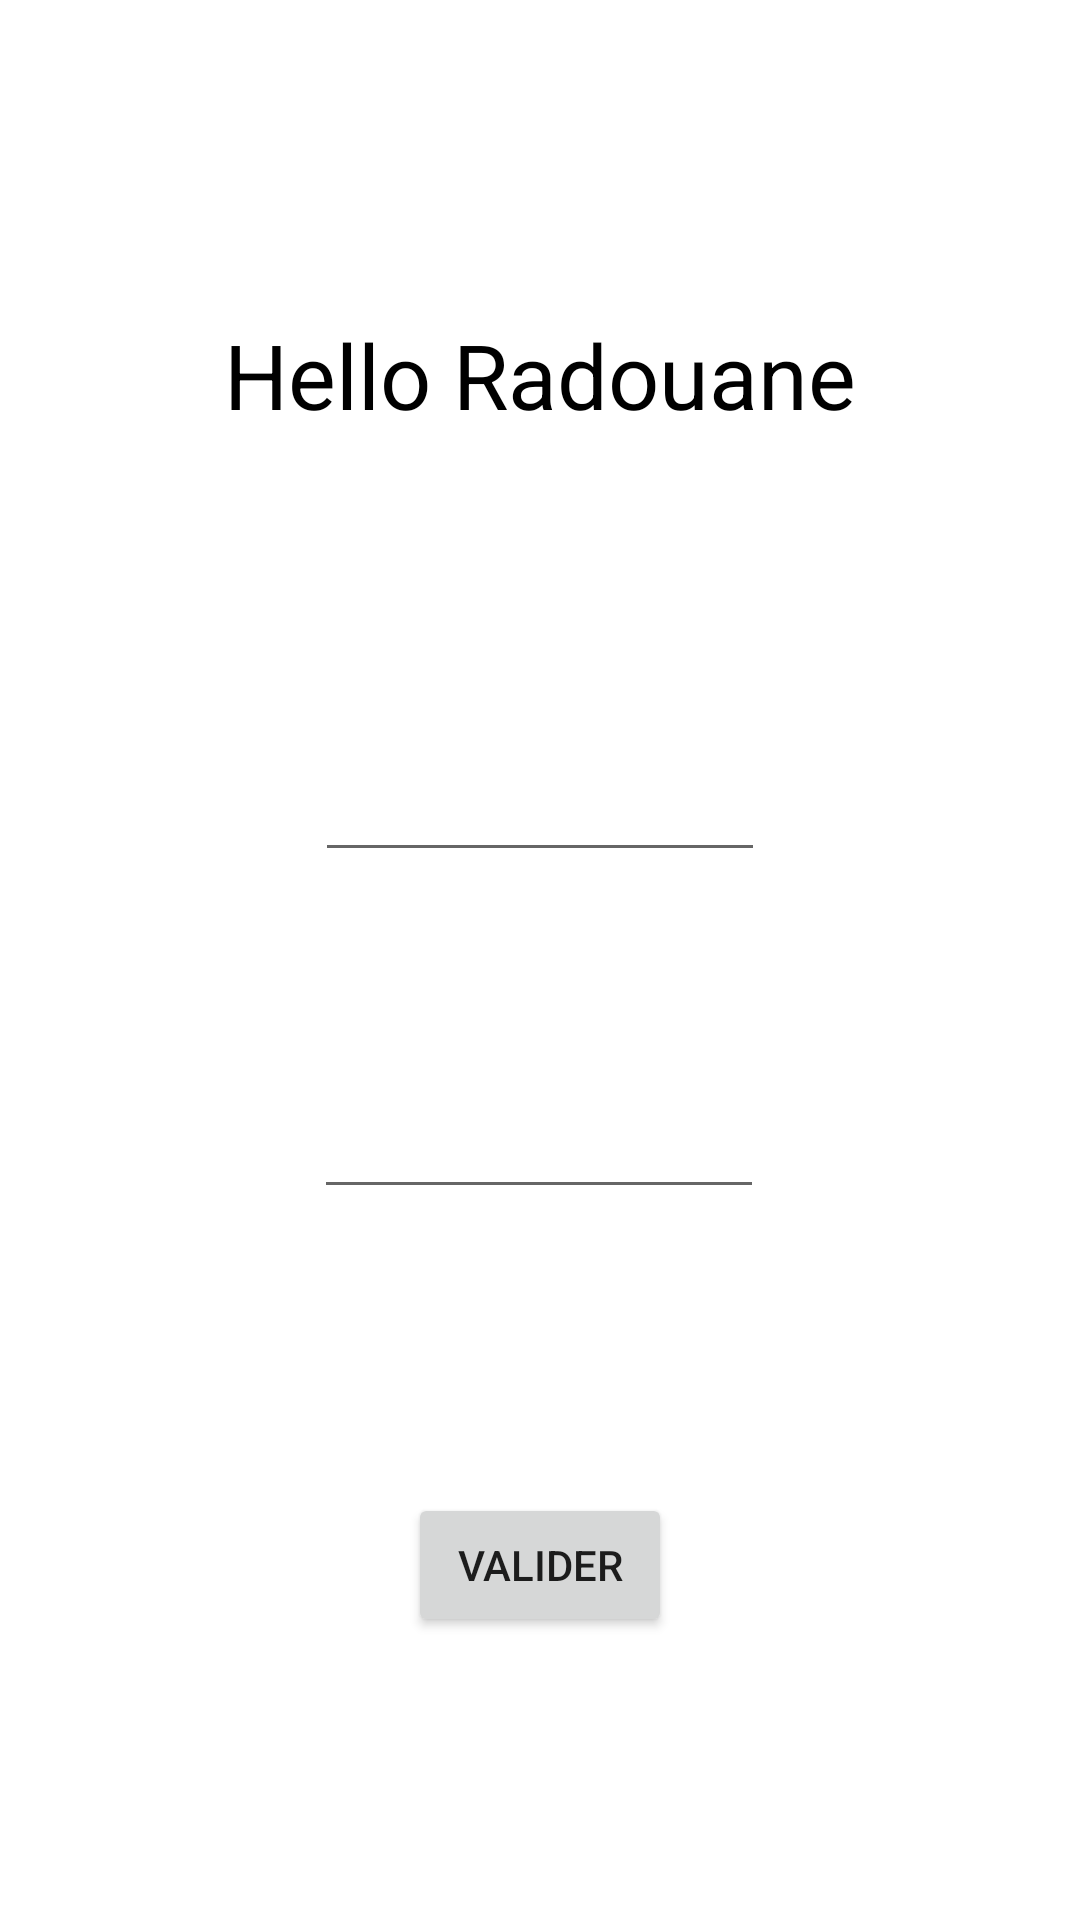

Produce the Android XML layout that renders to this screen, including the resource entries it uses.
<!-- AndroidManifest.xml: application theme Theme.Ensiie_android_projet -->
<!-- res/layout/activity_task.xml -->
<?xml version="1.0" encoding="utf-8"?>
<androidx.constraintlayout.widget.ConstraintLayout
    xmlns:android="http://schemas.android.com/apk/res/android"
    xmlns:app="http://schemas.android.com/apk/res-auto"
    xmlns:tools="http://schemas.android.com/tools"
    android:layout_width="match_parent"
    android:layout_height="match_parent">

    <EditText
        android:id="@+id/add_title"
        android:layout_width="wrap_content"
        android:layout_height="wrap_content"
        android:layout_marginBottom="100dp"
        android:width="150sp"
        app:layout_constraintBottom_toBottomOf="parent"
        app:layout_constraintEnd_toEndOf="parent"
        app:layout_constraintStart_toStartOf="parent"
        app:layout_constraintTop_toTopOf="parent" />

    <EditText
        android:id="@+id/add_description"
        android:layout_width="wrap_content"
        android:layout_height="wrap_content"
        android:layout_marginBottom="50dp"
        android:width="150sp"
        app:layout_constraintBottom_toBottomOf="parent"
        app:layout_constraintEnd_toEndOf="parent"
        app:layout_constraintHorizontal_bias="0.498"
        app:layout_constraintStart_toStartOf="parent"
        app:layout_constraintTop_toBottomOf="@+id/add_title"
        app:layout_constraintVertical_bias="0.275" />

    <Button
        android:id="@+id/button_valider"
        android:layout_width="wrap_content"
        android:layout_height="wrap_content"
        android:text="Valider"
        app:layout_constraintBottom_toBottomOf="parent"
        app:layout_constraintEnd_toEndOf="parent"
        app:layout_constraintStart_toStartOf="parent"
        app:layout_constraintTop_toBottomOf="@+id/add_description" />

    <TextView
        android:id="@+id/textView"
        android:layout_width="wrap_content"
        android:layout_height="wrap_content"
        android:text="Hello Radouane"
        android:textColor="@color/black"
        android:textSize="30sp"
        app:layout_constraintBottom_toTopOf="@+id/add_title"
        app:layout_constraintEnd_toEndOf="parent"
        app:layout_constraintStart_toStartOf="parent"
        app:layout_constraintTop_toTopOf="parent" />
</androidx.constraintlayout.widget.ConstraintLayout>
<!-- resources referenced by this layout -->
<resources>
  <style name="Theme.Ensiie_android_projet" parent="Theme.MaterialComponents.DayNight.DarkActionBar">
          
          <item name="colorPrimary">@color/purple_500</item>
          <item name="colorPrimaryVariant">@color/purple_700</item>
          <item name="colorOnPrimary">@color/white</item>
          
          <item name="colorSecondary">@color/teal_200</item>
          <item name="colorSecondaryVariant">@color/teal_700</item>
          <item name="colorOnSecondary">@color/black</item>
          
          <item name="android:statusBarColor" tools:targetApi="l">?attr/colorPrimaryVariant</item>
          
      </style>
  <!-- not gathered from this repository: default colours our renderer supplied (Android Studio template values) -->
  <color name="purple_500">#FF6200EE</color>
  <color name="purple_700">#FF3700B3</color>
  <color name="teal_200">#FF03DAC5</color>
  <color name="teal_700">#FF018786</color>
  <color name="black">#FF000000</color>
  <color name="white">#FFFFFFFF</color>
</resources>
